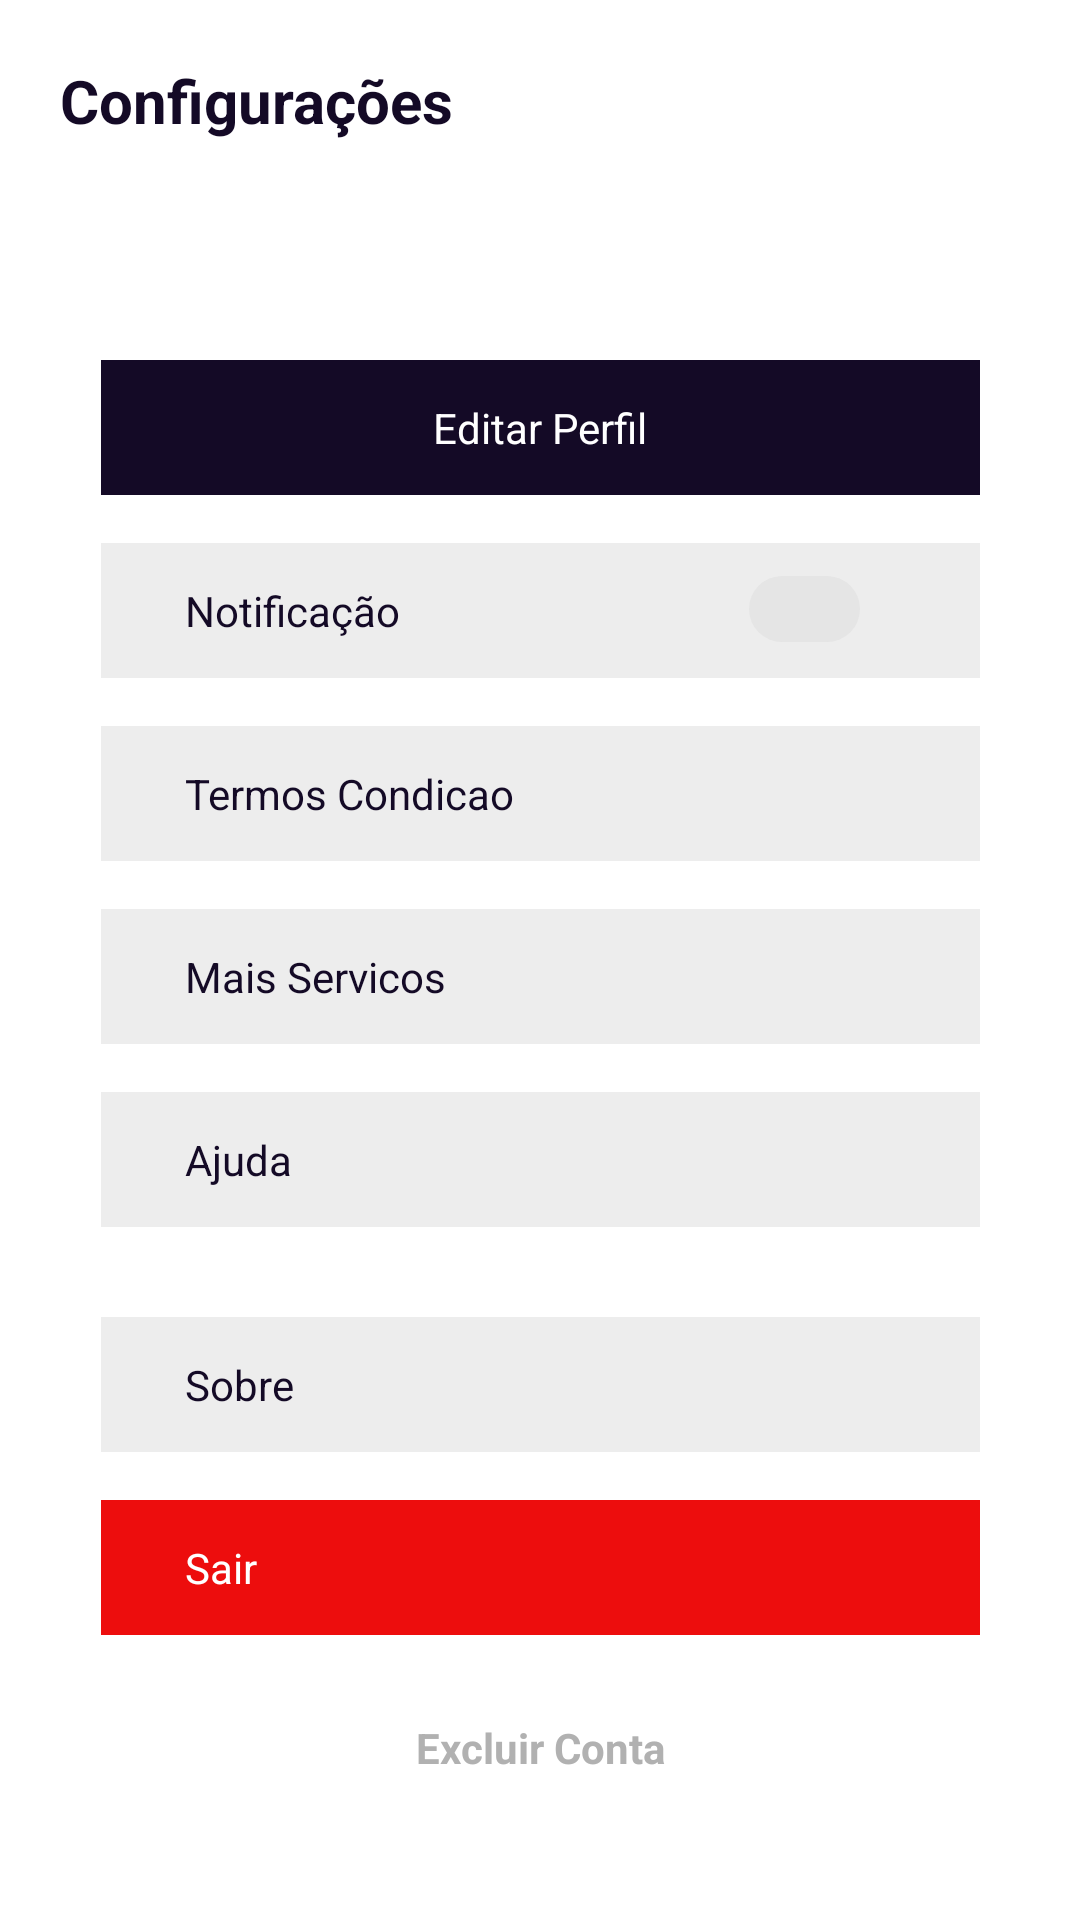

Android layout source for this screen:
<!-- AndroidManifest.xml: application theme Theme.ChallengeEntrega -->
<!-- res/layout/configuracao_layout.xml -->
<?xml version="1.0" encoding="utf-8"?>
<androidx.constraintlayout.widget.ConstraintLayout xmlns:android="http://schemas.android.com/apk/res/android"
    xmlns:app="http://schemas.android.com/apk/res-auto"
    xmlns:tools="http://schemas.android.com/tools"
    android:layout_width="match_parent"
    android:layout_height="match_parent"
    android:clickable="true"
    android:focusable="true">

    <TextView
        android:id="@+id/configuracao_title"
        android:layout_width="wrap_content"
        android:layout_height="wrap_content"
        android:layout_marginStart="20dp"
        android:layout_marginTop="20dp"
        android:text="@string/configuracao_title"
        android:textColor="@color/dark_purple"
        android:textSize="20sp"
        android:textStyle="bold"
        app:layout_constraintStart_toStartOf="parent"
        app:layout_constraintTop_toTopOf="parent" />

    <androidx.constraintlayout.widget.ConstraintLayout
        android:id="@+id/container_notificacao_option"
        android:layout_width="293dp"
        android:layout_height="45dp"
        android:layout_marginTop="16dp"
        android:background="@color/light_gray"
        android:clickable="false"
        app:layout_constraintEnd_toEndOf="parent"
        app:layout_constraintStart_toStartOf="parent"
        app:layout_constraintTop_toBottomOf="@+id/container_editar_perfil_option">

        <TextView
            android:id="@+id/text_notificacao_option"
            android:layout_width="wrap_content"
            android:layout_height="wrap_content"
            android:layout_marginStart="28dp"
            android:text="@string/configuracao_notificacao_option"
            android:textColor="@color/dark_purple"
            app:layout_constraintBottom_toBottomOf="parent"
            app:layout_constraintStart_toStartOf="parent"
            app:layout_constraintTop_toTopOf="parent" />

        <com.google.android.material.chip.Chip
            android:id="@+id/switch_button"
            android:layout_width="61dp"
            android:layout_height="38dp"
            android:layout_marginEnd="28dp"
            android:checkable="true"
            android:checked="false"
            app:layout_constraintBottom_toBottomOf="parent"
            app:layout_constraintEnd_toEndOf="parent"
            app:layout_constraintTop_toTopOf="parent"
            app:layout_constraintVertical_bias="0.428" />

    </androidx.constraintlayout.widget.ConstraintLayout>

    <androidx.constraintlayout.widget.ConstraintLayout
        android:id="@+id/container_termos_condicao_option"
        android:layout_width="293dp"
        android:layout_height="45dp"
        android:layout_marginTop="16dp"
        android:background="@color/light_gray"
        android:clickable="true"
        android:focusable="true"
        app:layout_constraintEnd_toEndOf="parent"
        app:layout_constraintStart_toStartOf="parent"
        app:layout_constraintTop_toBottomOf="@+id/container_notificacao_option">

        <TextView
            android:id="@+id/text_termos_condicao_option"
            android:layout_width="wrap_content"
            android:layout_height="wrap_content"
            android:layout_marginStart="28dp"
            android:text="@string/configuracao_termos_condicao_option"
            android:textColor="@color/dark_purple"
            app:layout_constraintBottom_toBottomOf="parent"
            app:layout_constraintStart_toStartOf="parent"
            app:layout_constraintTop_toTopOf="parent" />

    </androidx.constraintlayout.widget.ConstraintLayout>

    <androidx.constraintlayout.widget.ConstraintLayout
        android:id="@+id/container_mais_servicos_option"
        android:layout_width="293dp"
        android:layout_height="45dp"
        android:layout_marginTop="16dp"
        android:background="@color/light_gray"
        android:clickable="true"
        android:focusable="true"
        app:layout_constraintEnd_toEndOf="parent"
        app:layout_constraintStart_toStartOf="parent"
        app:layout_constraintTop_toBottomOf="@+id/container_termos_condicao_option">

        <TextView
            android:id="@+id/text_mais_servicos_option"
            android:layout_width="wrap_content"
            android:layout_height="wrap_content"
            android:layout_marginStart="28dp"
            android:text="@string/configuracao_mais_servicos_option"
            android:textColor="@color/dark_purple"
            app:layout_constraintBottom_toBottomOf="parent"
            app:layout_constraintStart_toStartOf="parent"
            app:layout_constraintTop_toTopOf="parent" />

    </androidx.constraintlayout.widget.ConstraintLayout>

    <androidx.constraintlayout.widget.ConstraintLayout
        android:id="@+id/container_ajuda_option"
        android:layout_width="293dp"
        android:layout_height="45dp"
        android:layout_marginTop="16dp"
        android:background="@color/light_gray"
        android:clickable="true"
        android:focusable="true"
        app:layout_constraintEnd_toEndOf="parent"
        app:layout_constraintStart_toStartOf="parent"
        app:layout_constraintTop_toBottomOf="@+id/container_mais_servicos_option">

        <TextView
            android:id="@+id/text_ajuda_option"
            android:layout_width="wrap_content"
            android:layout_height="wrap_content"
            android:layout_marginStart="28dp"
            android:text="@string/configuracao_ajuda_option"
            android:textColor="@color/dark_purple"
            app:layout_constraintBottom_toBottomOf="parent"
            app:layout_constraintStart_toStartOf="parent"
            app:layout_constraintTop_toTopOf="parent" />

    </androidx.constraintlayout.widget.ConstraintLayout>

    <androidx.constraintlayout.widget.ConstraintLayout
        android:id="@+id/container_sobre_option"
        android:layout_width="293dp"
        android:layout_height="45dp"
        android:layout_marginBottom="16dp"
        android:background="@color/light_gray"
        android:clickable="true"
        android:focusable="true"
        app:layout_constraintBottom_toTopOf="@+id/container_sair_option"
        app:layout_constraintEnd_toEndOf="parent"
        app:layout_constraintStart_toStartOf="parent">

        <TextView
            android:id="@+id/text_sobre_option"
            android:layout_width="wrap_content"
            android:layout_height="wrap_content"
            android:layout_marginStart="28dp"
            android:text="@string/configuracao_sobre_option"
            android:textColor="@color/dark_purple"
            app:layout_constraintBottom_toBottomOf="parent"
            app:layout_constraintStart_toStartOf="parent"
            app:layout_constraintTop_toTopOf="parent" />

    </androidx.constraintlayout.widget.ConstraintLayout>

    <androidx.constraintlayout.widget.ConstraintLayout
        android:id="@+id/container_sair_option"
        android:layout_width="293dp"
        android:layout_height="45dp"
        android:layout_marginBottom="28dp"
        android:background="@color/vivid_red"
        app:layout_constraintBottom_toTopOf="@+id/text_excluir_conta_option"
        app:layout_constraintEnd_toEndOf="parent"
        app:layout_constraintStart_toStartOf="parent">

        <TextView
            android:id="@+id/text_sair_option"
            android:layout_width="wrap_content"
            android:layout_height="wrap_content"
            android:layout_marginStart="28dp"
            android:text="@string/configuracao_sair_option"
            android:textColor="@color/white"
            app:layout_constraintBottom_toBottomOf="parent"
            app:layout_constraintStart_toStartOf="parent"
            app:layout_constraintTop_toTopOf="parent" />

    </androidx.constraintlayout.widget.ConstraintLayout>

    <TextView
        android:id="@+id/text_excluir_conta_option"
        android:layout_width="wrap_content"
        android:layout_height="wrap_content"
        android:layout_marginBottom="48dp"
        android:text="@string/configuracao_excluir_conta_option"
        android:textColor="@color/medium_gray"
        android:textStyle="bold"
        app:layout_constraintBottom_toBottomOf="parent"
        app:layout_constraintEnd_toEndOf="parent"
        app:layout_constraintStart_toStartOf="parent" />

    <androidx.constraintlayout.widget.ConstraintLayout
        android:id="@+id/container_editar_perfil_option"
        android:layout_width="293dp"
        android:layout_height="45dp"
        android:layout_marginTop="120dp"
        android:background="@color/dark_purple"
        android:clickable="true"
        android:clipChildren="false"
        android:focusable="true"
        app:layout_constraintEnd_toEndOf="parent"
        app:layout_constraintStart_toStartOf="parent"
        app:layout_constraintTop_toTopOf="parent">

        <TextView
            android:id="@+id/text_editar_perfil_option"
            android:layout_width="wrap_content"
            android:layout_height="wrap_content"
            android:text="@string/configuracao_editar_perfil_option"
            android:textColor="@color/white"
            app:layout_constraintBottom_toBottomOf="parent"
            app:layout_constraintEnd_toEndOf="parent"
            app:layout_constraintStart_toStartOf="parent"
            app:layout_constraintTop_toTopOf="parent" />

    </androidx.constraintlayout.widget.ConstraintLayout>

</androidx.constraintlayout.widget.ConstraintLayout>
<!-- resources referenced by this layout -->
<resources>
  <color name="dark_purple">#140A26</color>
  <color name="light_gray">#EDEDED</color>
  <color name="medium_gray">#B1B1B1</color>
  <color name="vivid_red">#ED0D0D</color>
  <color name="white">#FFFFFFFF</color>
  <string name="configuracao_ajuda_option">Ajuda</string>
  <string name="configuracao_editar_perfil_option">Editar Perfil</string>
  <string name="configuracao_excluir_conta_option">Excluir Conta</string>
  <string name="configuracao_mais_servicos_option">Mais Servicos</string>
  <string name="configuracao_notificacao_option">Notificação</string>
  <string name="configuracao_sair_option">Sair</string>
  <string name="configuracao_sobre_option">Sobre</string>
  <string name="configuracao_termos_condicao_option">Termos Condicao</string>
  <string name="configuracao_title">Configurações</string>
  <style name="Theme.ChallengeEntrega" parent="Theme.MaterialComponents.DayNight.DarkActionBar">
          
          <item name="colorPrimary">@color/purple_500</item>
          <item name="colorPrimaryVariant">@color/purple_700</item>
          <item name="colorOnPrimary">@color/white</item>
          
          <item name="colorSecondary">@color/teal_200</item>
          <item name="colorSecondaryVariant">@color/teal_700</item>
          <item name="colorOnSecondary">@color/black</item>
          
          <item name="android:statusBarColor">?attr/colorPrimaryVariant</item>
          
      </style>
  <color name="purple_500">#FF6200EE</color>
  <color name="purple_700">#FF3700B3</color>
  <color name="teal_200">#FF03DAC5</color>
  <color name="teal_700">#FF018786</color>
  <color name="black">#FF000000</color>
</resources>
